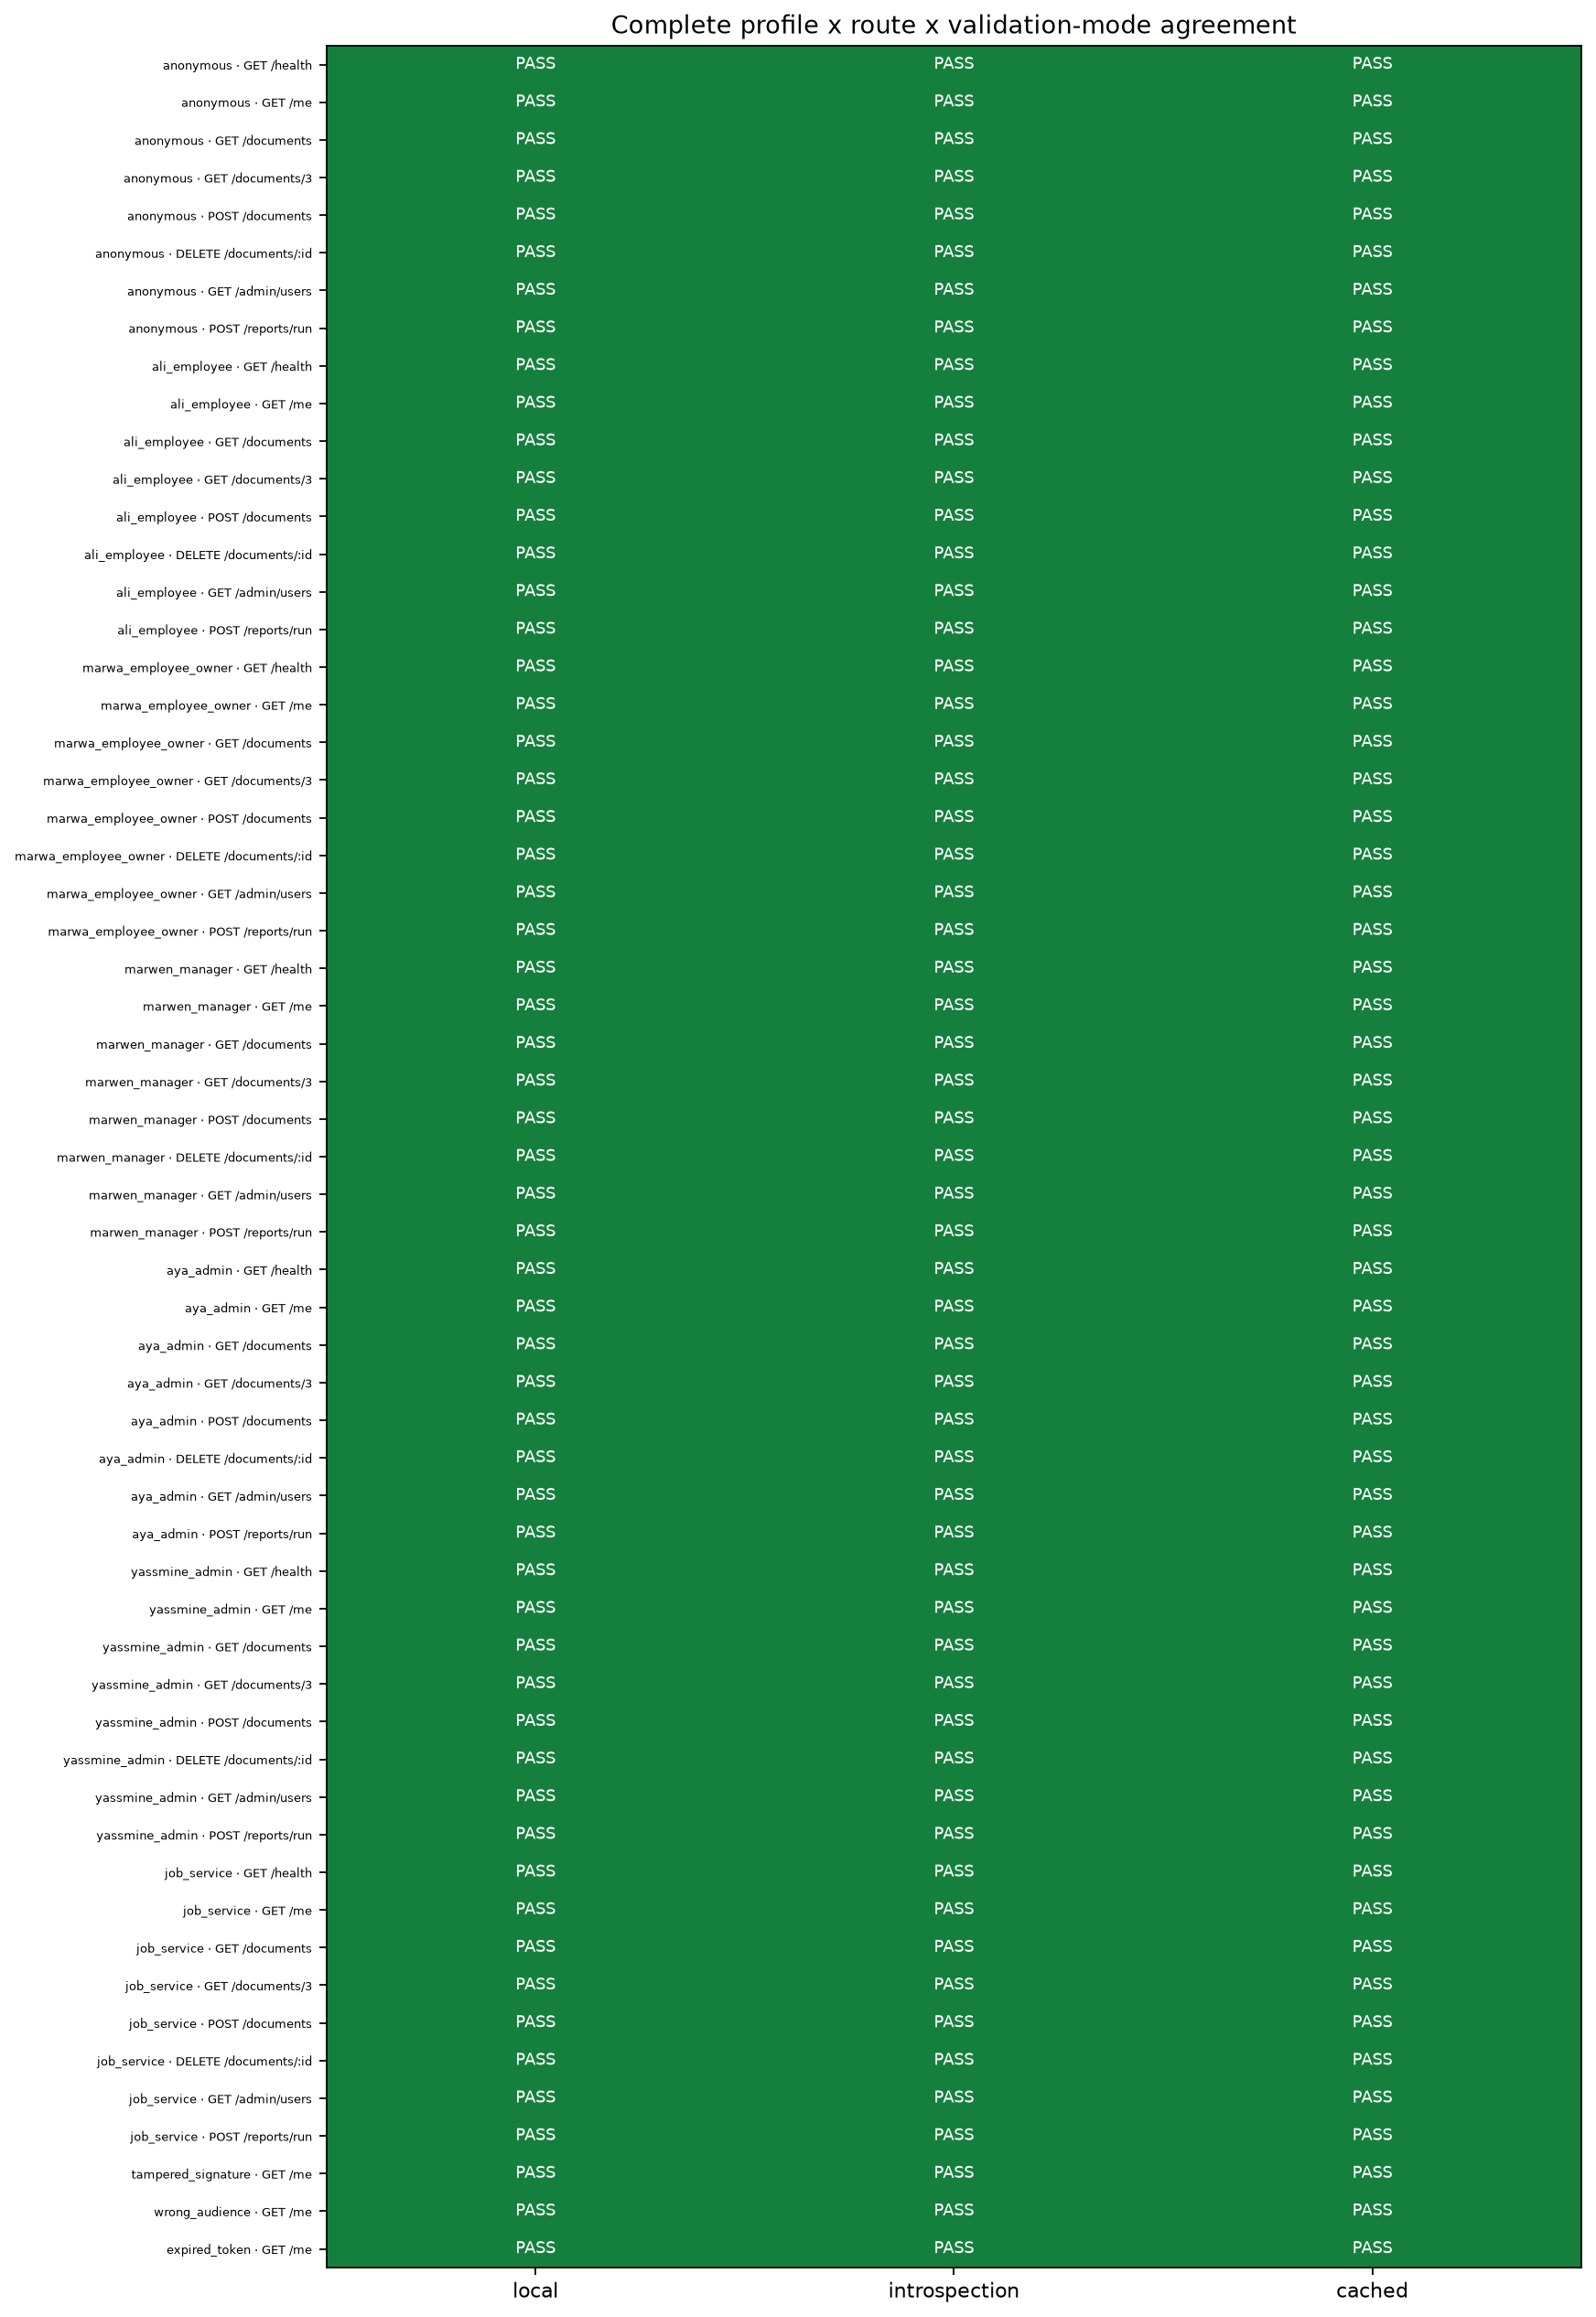

The data file committed next to this chart (first rows):
case_type, profile, route, method, mode, expected_status, obtained_status, latency_ms, outcome
policy, anonymous, /health, GET, local, 200, 200, 4.625, pass
policy, anonymous, /me, GET, local, 401, 401, 1.300, pass
policy, anonymous, /documents, GET, local, 401, 401, 0.787, pass
policy, anonymous, /documents/3, GET, local, 401, 401, 1.224, pass
policy, anonymous, /documents, POST, local, 401, 401, 2.531, pass
policy, anonymous, /documents/:id, DELETE, local, 401, 401, 5.551, pass
policy, anonymous, /admin/users, GET, local, 401, 401, 0.911, pass
policy, anonymous, /reports/run, POST, local, 401, 401, 0.965, pass
policy, ali_employee, /health, GET, local, 200, 200, 0.625, pass
policy, ali_employee, /me, GET, local, 200, 200, 1.103, pass
policy, ali_employee, /documents, GET, local, 200, 200, 1.274, pass
policy, ali_employee, /documents/3, GET, local, 403, 403, 2.092, pass
policy, ali_employee, /documents, POST, local, 201, 201, 3.628, pass
policy, ali_employee, /documents/:id, DELETE, local, 204, 204, 3.128, pass
policy, ali_employee, /admin/users, GET, local, 403, 403, 1.369, pass
policy, ali_employee, /reports/run, POST, local, 403, 403, 1.161, pass
policy, marwa_employee_owner, /health, GET, local, 200, 200, 0.704, pass
policy, marwa_employee_owner, /me, GET, local, 200, 200, 1.347, pass
policy, marwa_employee_owner, /documents, GET, local, 200, 200, 1.715, pass
policy, marwa_employee_owner, /documents/3, GET, local, 200, 200, 1.467, pass
policy, marwa_employee_owner, /documents, POST, local, 201, 201, 3.028, pass
policy, marwa_employee_owner, /documents/:id, DELETE, local, 403, 403, 4.947, pass
policy, marwa_employee_owner, /admin/users, GET, local, 403, 403, 1.970, pass
policy, marwa_employee_owner, /reports/run, POST, local, 403, 403, 1.680, pass
policy, marwen_manager, /health, GET, local, 200, 200, 1.198, pass
policy, marwen_manager, /me, GET, local, 200, 200, 1.401, pass
policy, marwen_manager, /documents, GET, local, 200, 200, 1.217, pass
policy, marwen_manager, /documents/3, GET, local, 200, 200, 1.117, pass
policy, marwen_manager, /documents, POST, local, 201, 201, 3.148, pass
policy, marwen_manager, /documents/:id, DELETE, local, 403, 403, 4.550, pass
policy, marwen_manager, /admin/users, GET, local, 403, 403, 1.450, pass
policy, marwen_manager, /reports/run, POST, local, 403, 403, 1.664, pass
policy, aya_admin, /health, GET, local, 200, 200, 0.776, pass
policy, aya_admin, /me, GET, local, 200, 200, 1.371, pass
policy, aya_admin, /documents, GET, local, 200, 200, 1.481, pass
policy, aya_admin, /documents/3, GET, local, 200, 200, 1.597, pass
policy, aya_admin, /documents, POST, local, 201, 201, 3.430, pass
policy, aya_admin, /documents/:id, DELETE, local, 204, 204, 2.945, pass
policy, aya_admin, /admin/users, GET, local, 200, 200, 2.184, pass
policy, aya_admin, /reports/run, POST, local, 403, 403, 2.194, pass
policy, yassmine_admin, /health, GET, local, 200, 200, 1.141, pass
policy, yassmine_admin, /me, GET, local, 200, 200, 1.536, pass
policy, yassmine_admin, /documents, GET, local, 200, 200, 1.515, pass
policy, yassmine_admin, /documents/3, GET, local, 200, 200, 1.739, pass
policy, yassmine_admin, /documents, POST, local, 201, 201, 3.093, pass
policy, yassmine_admin, /documents/:id, DELETE, local, 204, 204, 3.209, pass
policy, yassmine_admin, /admin/users, GET, local, 200, 200, 1.146, pass
policy, yassmine_admin, /reports/run, POST, local, 403, 403, 1.027, pass
policy, job_service, /health, GET, local, 200, 200, 0.880, pass
policy, job_service, /me, GET, local, 200, 200, 1.265, pass
policy, job_service, /documents, GET, local, 403, 403, 1.681, pass
policy, job_service, /documents/3, GET, local, 403, 403, 1.550, pass
policy, job_service, /documents, POST, local, 403, 403, 1.586, pass
policy, job_service, /documents/:id, DELETE, local, 403, 403, 4.912, pass
policy, job_service, /admin/users, GET, local, 403, 403, 1.413, pass
policy, job_service, /reports/run, POST, local, 200, 200, 1.227, pass
token_validation, tampered_signature, /me, GET, local, 401, 401, 0.905, pass
token_validation, wrong_audience, /me, GET, local, 401, 401, 1.241, pass
token_validation, expired_token, /me, GET, local, 401, 401, 1.586, pass
policy, anonymous, /health, GET, introspection, 200, 200, 1.663, pass
... 117 more rows
